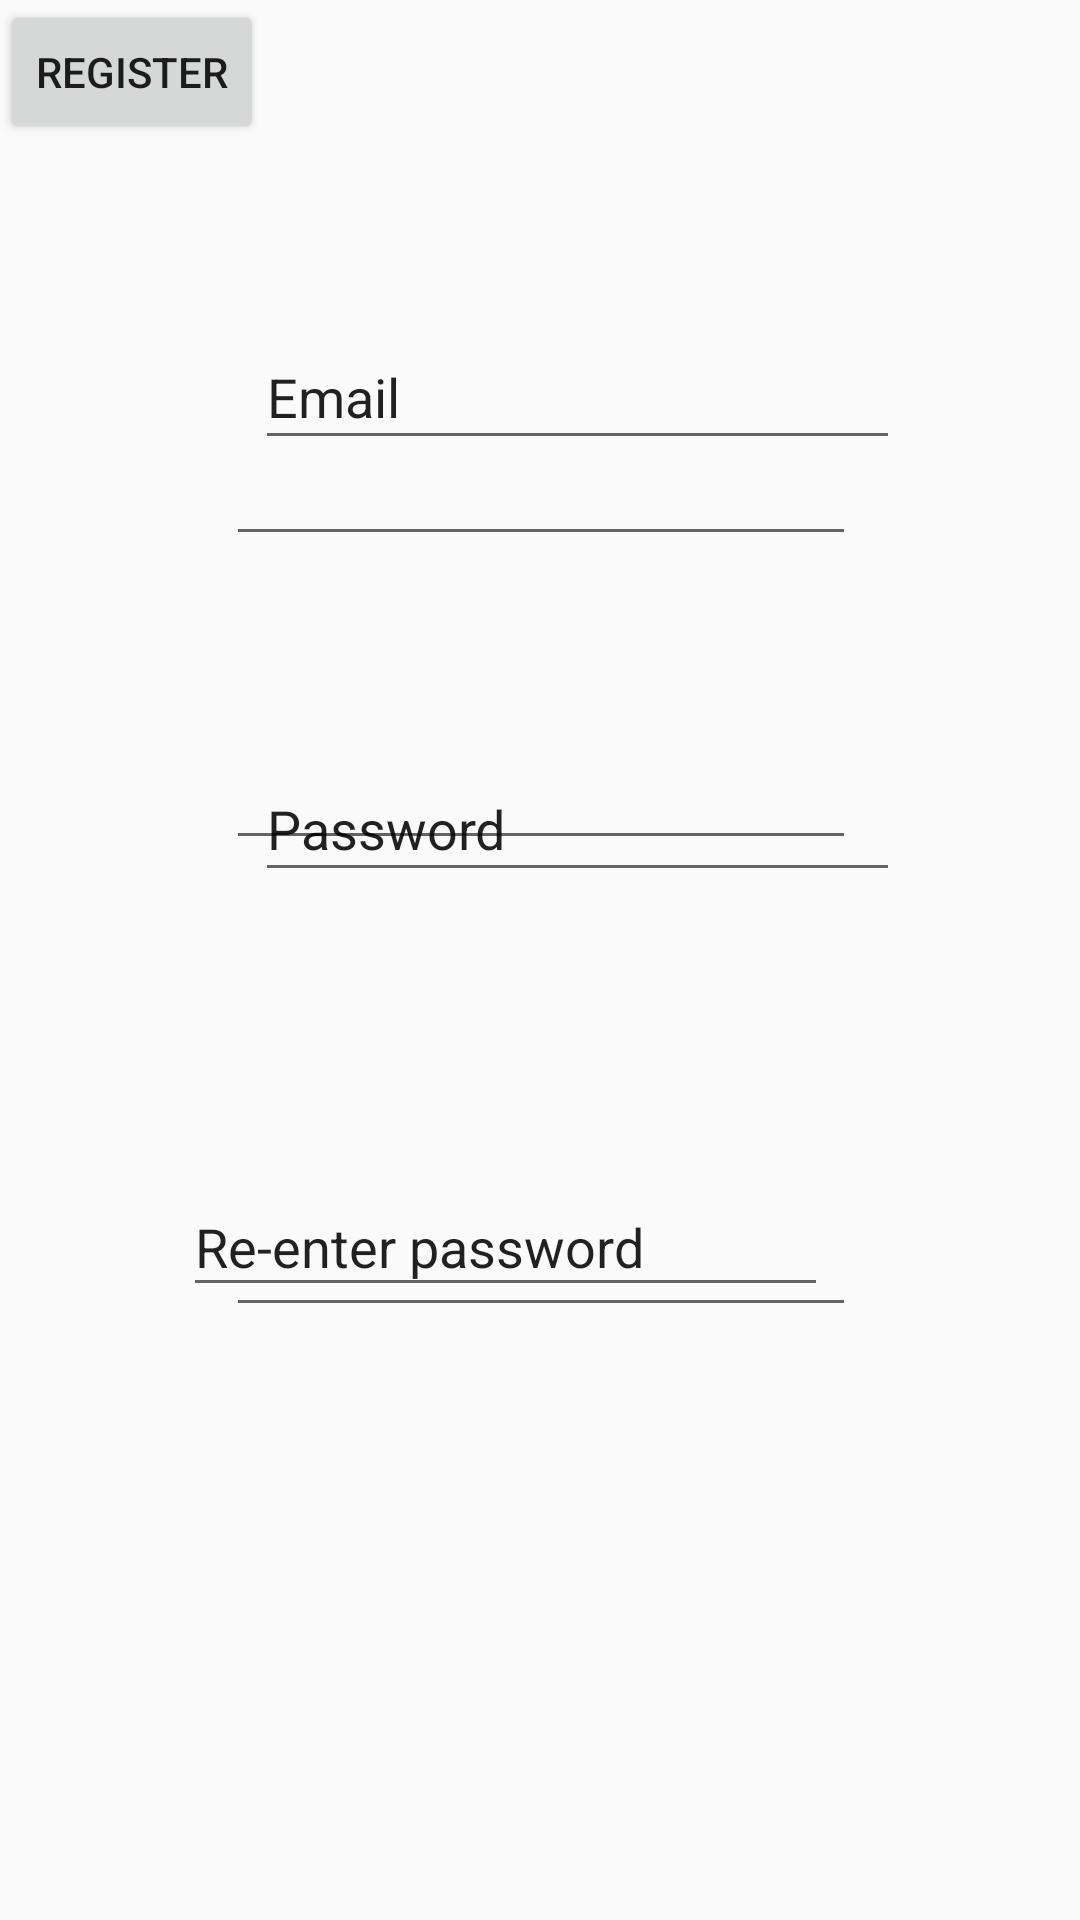

The Android layout XML behind this screen, and the referenced resources:
<!-- AndroidManifest.xml: application theme AppTheme -->
<!-- res/layout/register_activity.xml -->
<?xml version="1.0" encoding="utf-8"?>
<android.support.constraint.ConstraintLayout
    xmlns:android="http://schemas.android.com/apk/res/android"
    xmlns:app="http://schemas.android.com/apk/res-auto"
    xmlns:tools="http://schemas.android.com/tools"
    android:layout_width="match_parent"
    android:layout_height="match_parent"
    tools:context=".Register">


    <EditText
        android:id="@+id/editText5"
        android:layout_width="wrap_content"
        android:layout_height="wrap_content"
        android:layout_marginStart="8dp"
        android:layout_marginTop="144dp"
        android:layout_marginEnd="8dp"
        android:ems="10"
        android:inputType="textEmailAddress"
        app:layout_constraintEnd_toEndOf="parent"
        app:layout_constraintHorizontal_bias="0.503"
        app:layout_constraintStart_toStartOf="parent"
        app:layout_constraintTop_toTopOf="parent" />

    <EditText
        android:id="@+id/editText6"
        android:layout_width="wrap_content"
        android:layout_height="wrap_content"
        android:layout_marginTop="60dp"
        android:layout_marginBottom="8dp"
        android:ems="10"
        android:inputType="textPassword"
        app:layout_constraintBottom_toBottomOf="parent"
        app:layout_constraintEnd_toEndOf="parent"
        app:layout_constraintHorizontal_bias="0.502"
        app:layout_constraintStart_toStartOf="parent"
        app:layout_constraintTop_toBottomOf="@+id/editText5"
        app:layout_constraintVertical_bias="0.0" />

    <EditText
        android:id="@+id/editText8"
        android:layout_width="wrap_content"
        android:layout_height="wrap_content"
        android:layout_marginStart="8dp"
        android:layout_marginTop="8dp"
        android:layout_marginEnd="8dp"
        android:layout_marginBottom="8dp"
        android:ems="10"
        android:inputType="textPassword"
        app:layout_constraintBottom_toBottomOf="parent"
        app:layout_constraintEnd_toEndOf="parent"
        app:layout_constraintHorizontal_bias="0.503"
        app:layout_constraintStart_toStartOf="parent"
        app:layout_constraintTop_toBottomOf="@+id/editText6"
        app:layout_constraintVertical_bias="0.359" />

    <EditText
        android:id="@+id/editText9"
        android:layout_width="215dp"
        android:layout_height="45dp"
        android:layout_marginStart="85dp"
        android:layout_marginTop="8dp"
        android:layout_marginEnd="84dp"
        android:layout_marginBottom="8dp"
        android:ems="10"
        android:inputType="textPersonName"
        android:text="Email"
        app:layout_constraintBottom_toBottomOf="parent"
        app:layout_constraintEnd_toEndOf="parent"
        app:layout_constraintHorizontal_bias="0.0"
        app:layout_constraintStart_toStartOf="parent"
        app:layout_constraintTop_toTopOf="parent"
        app:layout_constraintVertical_bias="0.173" />

    <EditText
        android:id="@+id/editText11"
        android:layout_width="215dp"
        android:layout_height="45dp"
        android:layout_marginStart="85dp"
        android:layout_marginTop="8dp"
        android:layout_marginEnd="84dp"
        android:layout_marginBottom="8dp"
        android:ems="10"
        android:inputType="textPersonName"
        android:text="Password"
        app:layout_constraintBottom_toBottomOf="parent"
        app:layout_constraintEnd_toEndOf="parent"
        app:layout_constraintHorizontal_bias="0.0"
        app:layout_constraintStart_toStartOf="parent"
        app:layout_constraintTop_toTopOf="parent"
        app:layout_constraintVertical_bias="0.422" />

    <EditText
        android:id="@+id/editText12"
        android:layout_width="215dp"
        android:layout_height="43dp"
        android:layout_marginStart="85dp"
        android:layout_marginTop="8dp"
        android:layout_marginEnd="84dp"
        android:layout_marginBottom="8dp"
        android:ems="10"
        android:inputType="textPersonName"
        android:text="Re-enter password"
        app:layout_constraintBottom_toBottomOf="parent"
        app:layout_constraintEnd_toEndOf="parent"
        app:layout_constraintHorizontal_bias="1.0"
        app:layout_constraintStart_toStartOf="parent"
        app:layout_constraintTop_toTopOf="parent"
        app:layout_constraintVertical_bias="0.662" />

    <Button
        android:id="@+id/button3"
        android:layout_width="wrap_content"
        android:layout_height="wrap_content"
        android:onClick="register"
        android:text="Register"
        tools:layout_editor_absoluteX="148dp"
        tools:layout_editor_absoluteY="427dp" />

</android.support.constraint.ConstraintLayout>
<!-- resources referenced by this layout -->
<resources>
  <style name="AppTheme" parent="Theme.AppCompat.Light.NoActionBar">
          
          <item name="colorPrimary">@color/colorPrimary</item>
          <item name="colorPrimaryDark">@color/colorPrimaryDark</item>
          <item name="colorAccent">@color/colorAccent</item>
          <item name="coordinatorLayoutStyle">@style/Widget.Design.CoordinatorLayout</item>
      </style>
  <!-- not gathered from this repository: default colours our renderer supplied (Android Studio template values) -->
  <color name="colorPrimary">#FF6200EE</color>
  <color name="colorPrimaryDark">#FF3700B3</color>
  <color name="colorAccent">#FF03DAC5</color>
</resources>
